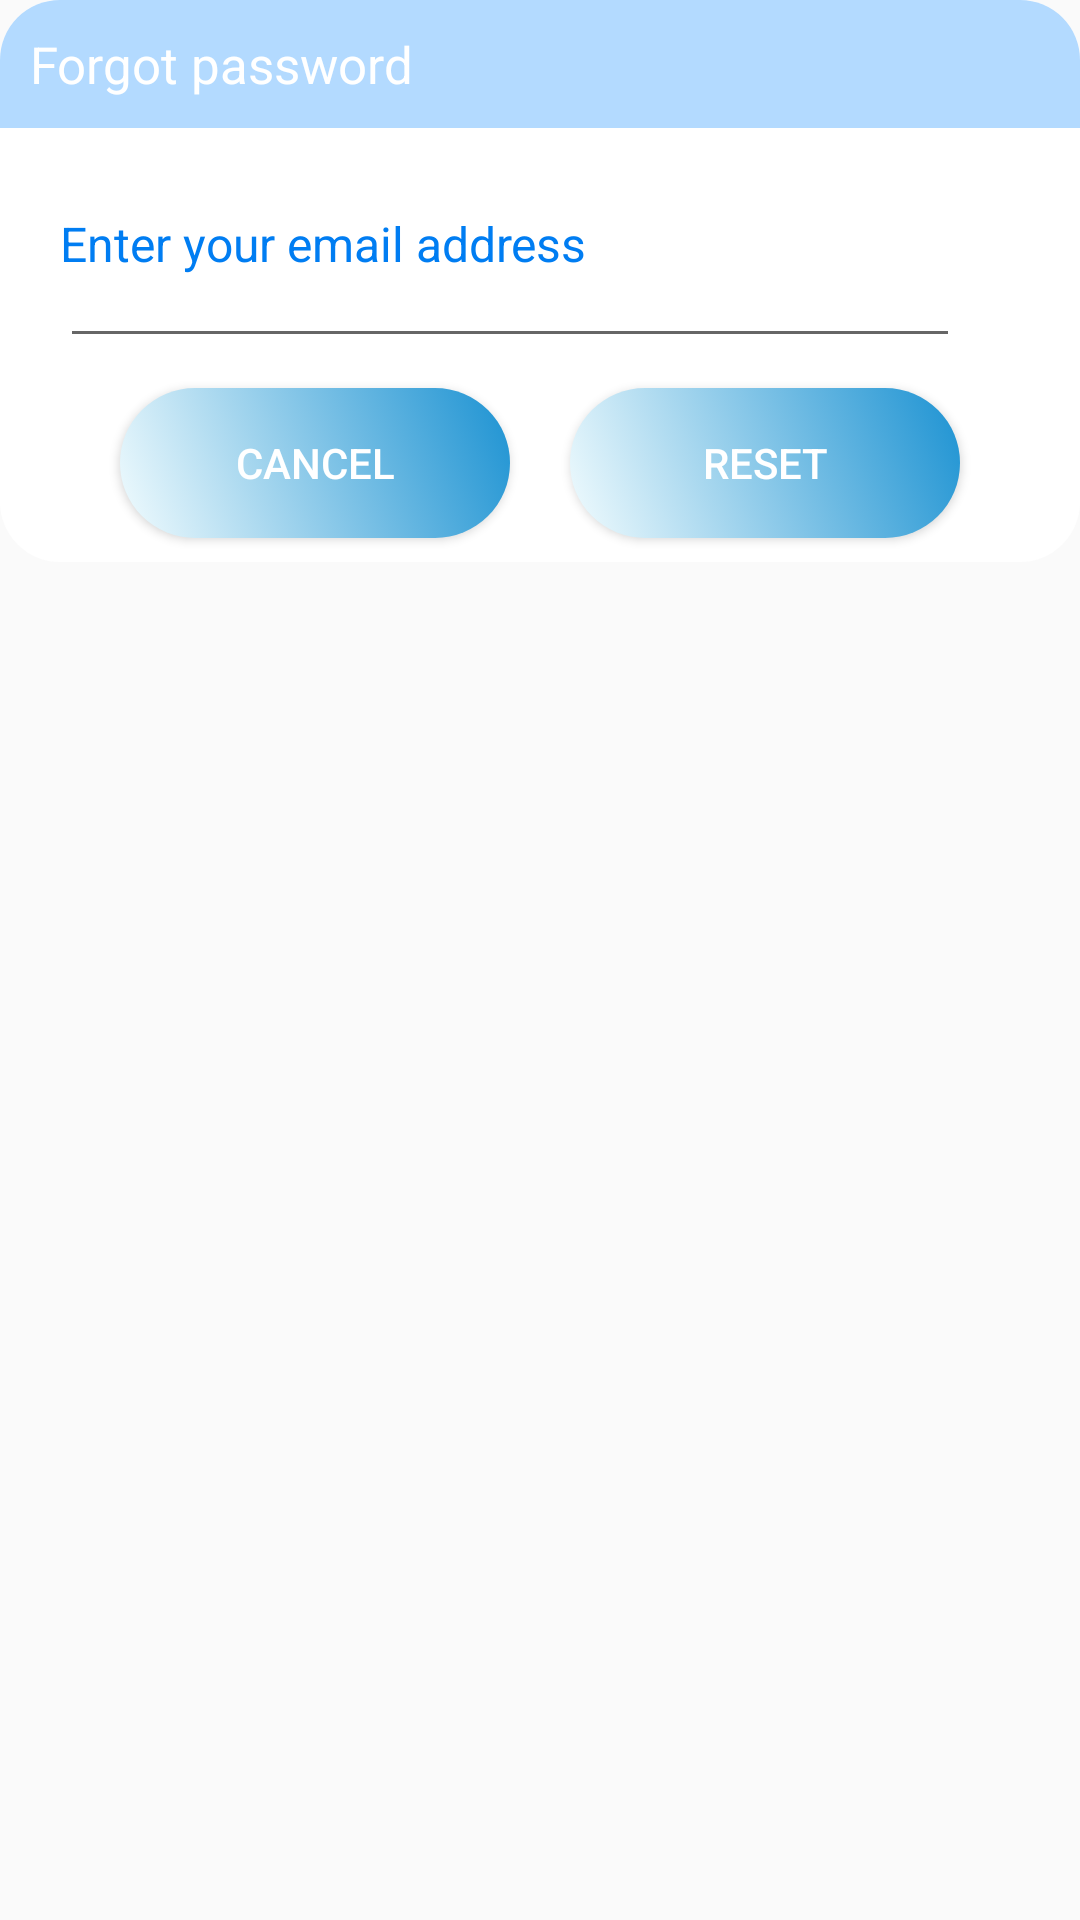

Layout XML and referenced resources for this Android screen:
<!-- AndroidManifest.xml: application theme Theme.ITalk -->
<!-- res/layout/dialog_forgot.xml -->
<?xml version="1.0" encoding="utf-8"?>
<androidx.constraintlayout.widget.ConstraintLayout xmlns:android="http://schemas.android.com/apk/res/android"
    android:layout_width="match_parent"
    android:layout_height="match_parent"
    xmlns:app="http://schemas.android.com/apk/res-auto"
    android:id="@+id/dialogForgot"
    android:layout_margin="20dp">

    <androidx.constraintlayout.widget.ConstraintLayout
        android:layout_width="match_parent"
        android:layout_height="wrap_content"
        android:id="@+id/dialogBox"
        app:layout_constraintTop_toTopOf="parent"
        android:background="@drawable/lavender"
        >
        <TextView
            android:id="@+id/forgotTitle"
            android:layout_width="match_parent"
            android:layout_height="wrap_content"
            android:background="@drawable/lavender_fill"
            android:padding="10dp"
            android:text="Forgot password"
            android:textColor="@color/white"
            android:textSize="17sp"
            android:drawablePadding="8px"
            app:layout_constraintTop_toTopOf="parent"
            android:drawableLeft="@drawable/ic_baseline_lock_reset_24"
            />
        <TextView
            android:layout_width="match_parent"
            android:layout_height="wrap_content"
            android:id="@+id/desc"
            android:text="Enter your email address"
            android:textSize="16sp"
            android:layout_marginStart="20dp"
            android:layout_marginEnd="20dp"
            android:textColor="@color/bg_login_register"
            app:layout_constraintTop_toBottomOf="@id/forgotTitle"
            app:layout_constraintBottom_toBottomOf="@id/editBox"
            />
        <EditText
            android:layout_width="300dp"
            android:layout_height="wrap_content"
            android:id="@+id/editBox"
            android:textColor="@color/bg_login_register"
            android:textSize="16sp"
            android:layout_marginStart="20dp"
            android:layout_marginBottom="30dp"
            android:maxLines="1"
            app:layout_constraintStart_toStartOf="parent"
            app:layout_constraintBottom_toBottomOf="parent"
            app:layout_constraintTop_toBottomOf="@id/forgotTitle"/>
        <Button
            android:layout_width="0dp"
            android:layout_height="50dp"
            android:id="@+id/buttonCancel"
            android:layout_marginStart="40dp"
            android:layout_marginEnd="10dp"
            android:textColor="@color/white"
            android:textSize="14sp"
            android:text="Cancel"
            android:layout_marginBottom="8dp"
            android:background="@drawable/rounded_button_register_login_color"
            android:layout_marginTop="10dp"
            app:layout_constraintBottom_toBottomOf="@id/dialogBox"
            app:layout_constraintTop_toBottomOf="@id/editBox"
            app:layout_constraintStart_toStartOf="parent"
            app:layout_constraintEnd_toStartOf="@id/buttonaReset"/>
        <Button
            android:layout_width="0dp"
            android:layout_height="50dp"
            android:id="@+id/buttonaReset"
            android:layout_marginStart="10dp"
            android:layout_marginEnd="40dp"
            android:textColor="@color/white"
            android:textSize="14sp"
            android:text="Reset"
            android:layout_marginBottom="8dp"
            android:background="@drawable/rounded_button_register_login_color"
            android:layout_marginTop="10dp"
            app:layout_constraintBottom_toBottomOf="@id/dialogBox"
            app:layout_constraintEnd_toEndOf="parent"
            app:layout_constraintStart_toEndOf="@id/buttonCancel"/>
    </androidx.constraintlayout.widget.ConstraintLayout>

</androidx.constraintlayout.widget.ConstraintLayout>
<!-- resources referenced by this layout -->
<resources>
  <color name="bg_login_register">#007DF2</color>
  <color name="white">#FFFFFFFF</color>
  <!-- drawable lavender (drawable) -->
  <?xml version="1.0" encoding="utf-8"?>
  <shape xmlns:android="http://schemas.android.com/apk/res/android"
      android:shape="rectangle">
      <corners
          android:radius="20dp"/>
      <solid android:color="@color/white"
          />
  </shape>
  <!-- drawable lavender_fill (drawable) -->
  <?xml version="1.0" encoding="utf-8"?>
  <shape xmlns:android="http://schemas.android.com/apk/res/android"
      android:shape="rectangle">
      <solid android:color="@color/button"/>
      <corners android:topRightRadius="20dp"
          android:topLeftRadius="20dp"
          />
  
  </shape>
  <!-- drawable rounded_button_register_login_color (drawable) -->
  <?xml version="1.0" encoding="utf-8"?>
  <selector xmlns:android="http://schemas.android.com/apk/res/android">
      <item>
          <shape android:shape="rectangle">
              <gradient android:startColor="#f2fcfe"
                  android:endColor="#1c92d2"
                  android:angle="45"/>
              <corners android:radius="50dp"/>
          </shape>
      </item>
  </selector>
  <style name="Theme.ITalk" parent="Theme.MaterialComponents.DayNight.Bridge">
          
          <item name="colorPrimary">#B3DAFF</item>
          <item name="colorPrimaryVariant">#B3DAFF</item>
          <item name="colorOnPrimary">@color/white</item>
          
          <item name="colorSecondary">@color/teal_200</item>
          <item name="colorSecondaryVariant">@color/teal_700</item>
          <item name="colorOnSecondary">@color/black</item>
          
          <item name="android:statusBarColor">?attr/colorPrimaryVariant</item>
          
      </style>
  <color name="button">#B3DAFF</color>
  <color name="teal_200">#FF03DAC5</color>
  <color name="teal_700">#FF018786</color>
  <color name="black">#FF000000</color>
</resources>
